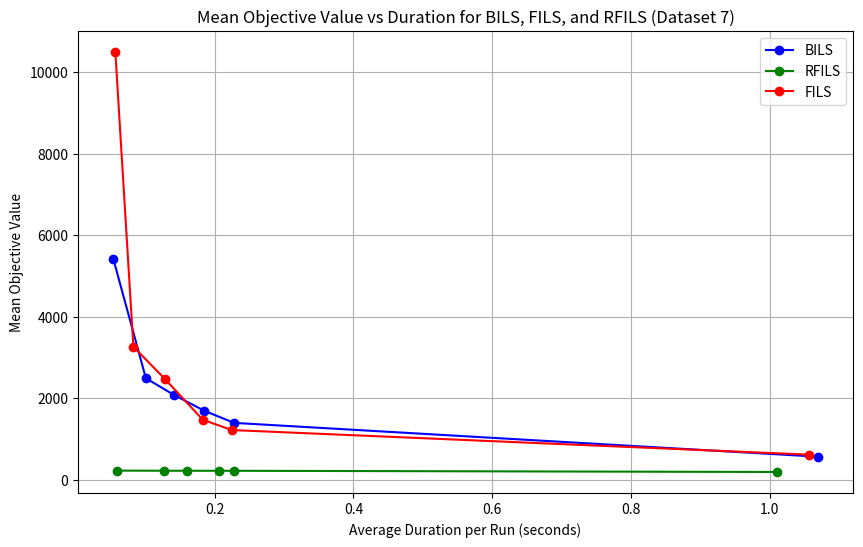

Reproduce this figure in Python.
import matplotlib.pyplot as plt

# Data for BILS
durations_bils = [0.054, 0.101, 0.141, 0.185, 0.228, 1.069]  # Added one more data point for BILS
objective_bils = [5422.00, 2492.50, 2088.17, 1696.87, 1399.07, 570.70]

# Data for RFILS
durations_rfils = [0.059, 0.127, 0.160, 0.206, 0.228, 1.010]  # Added one more data point for RFILS
objective_rfils = [229.27, 226.10, 225.53, 225.07, 224.90, 195.77]

# Data for FILS
durations_fils = [0.057, 0.083, 0.128, 0.183, 0.225, 1.057]  # Added one more data point for FILS
objective_fils = [10488.00, 3266.00, 2482.00, 1475.00, 1223.00, 619.77]

# Creating a plot with duration on the x-axis and objective value on the y-axis
plt.figure(figsize=(10,6))

# Plot for BILS
plt.plot(durations_bils, objective_bils, marker='o', label='BILS', linestyle='-', color='blue')

# Plot for RFILS
plt.plot(durations_rfils, objective_rfils, marker='o', label='RFILS', linestyle='-', color='green')

# Plot for FILS
plt.plot(durations_fils, objective_fils, marker='o', label='FILS', linestyle='-', color='red')

# Adding labels and title
plt.xlabel('Average Duration per Run (seconds)')
plt.ylabel('Mean Objective Value')
plt.title('Mean Objective Value vs Duration for BILS, FILS, and RFILS (Dataset 7)')
plt.grid(True)
plt.legend()

# Show the plot
plt.show()